Photos from the image-classification dataset "spectrograms" in the GitHub repository WoolierBrooks/AlzheimerDetect-Speech. Its 2 classes are: control, dementia.

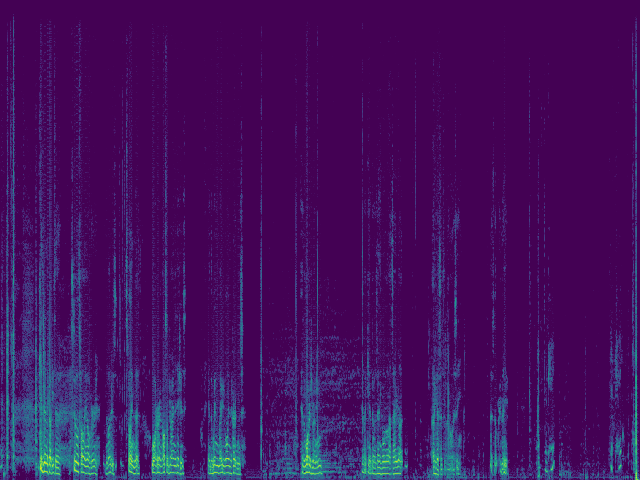
Label: control

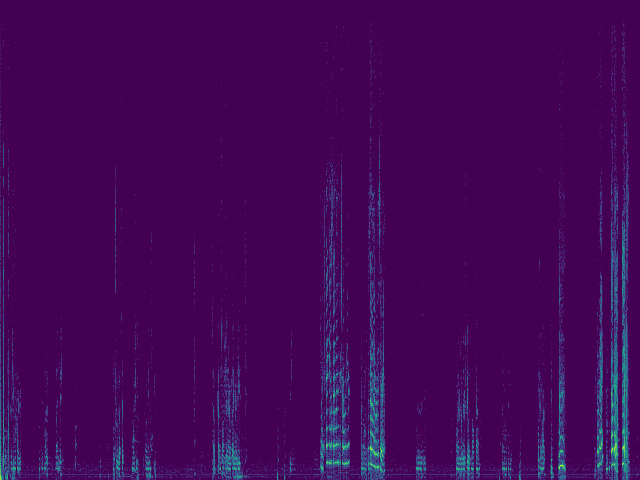
Label: dementia

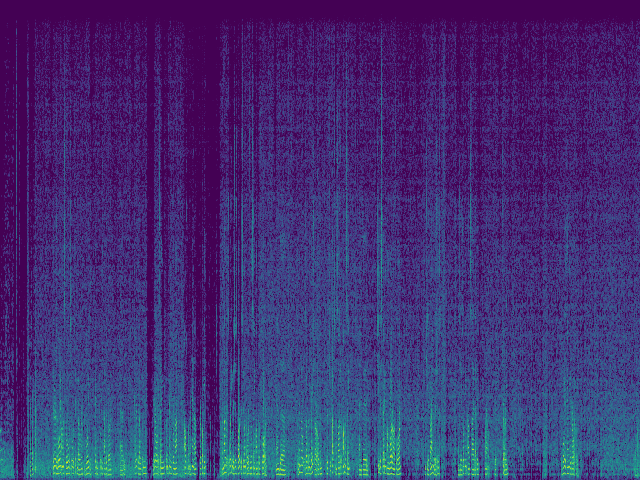
Label: control

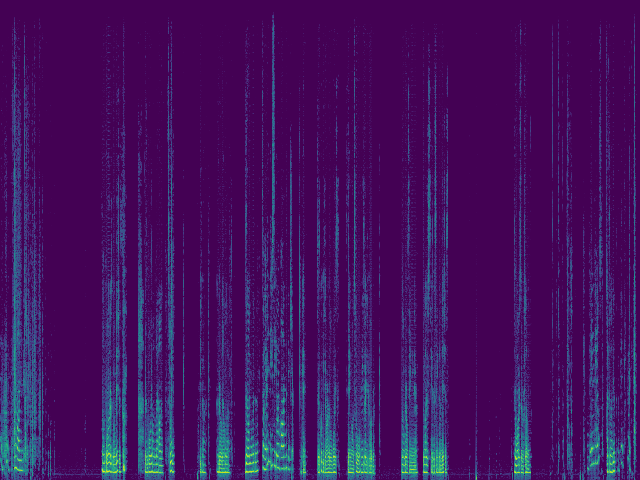
Label: dementia

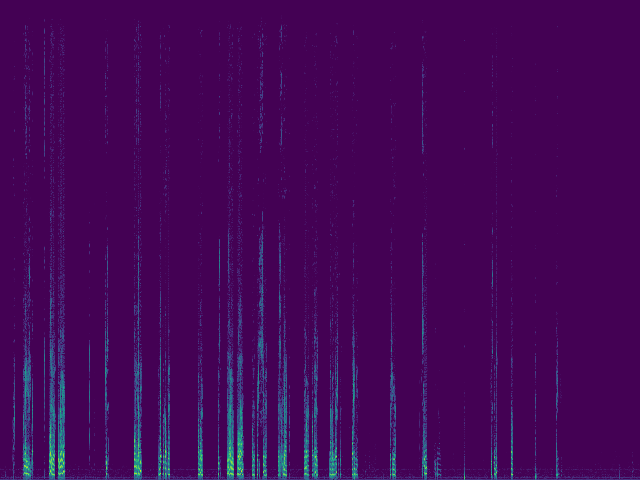
Label: dementia

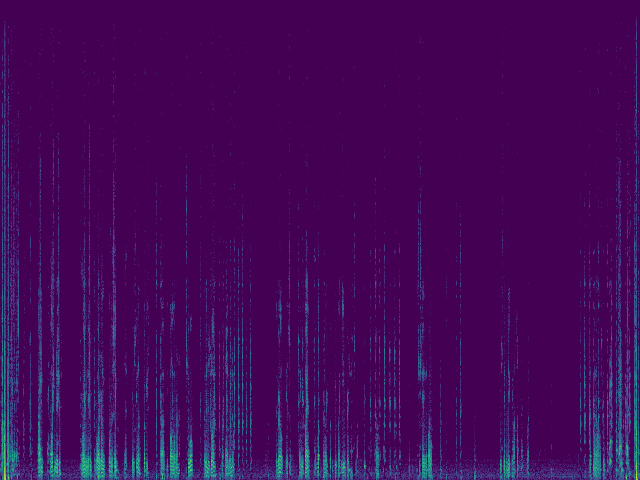
Label: control
